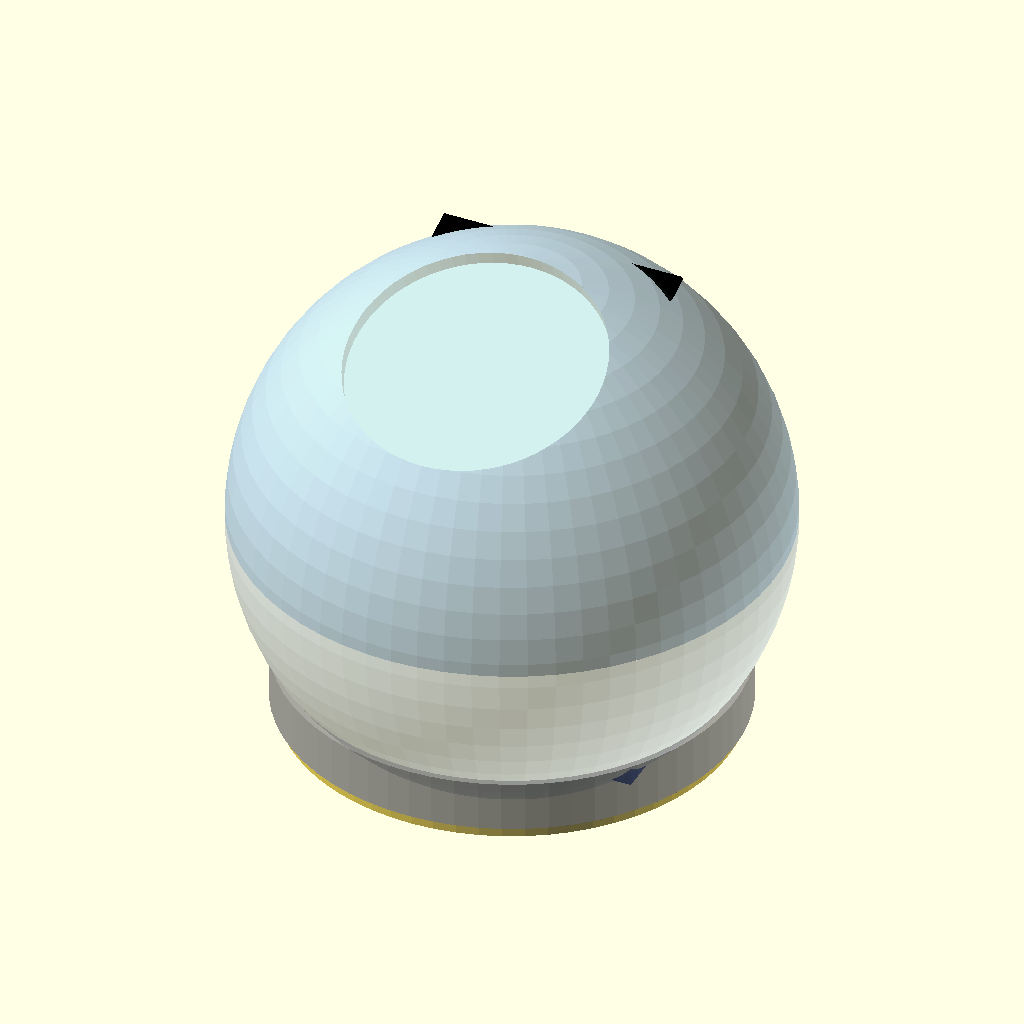
Cell 1: the model at its default parameters.
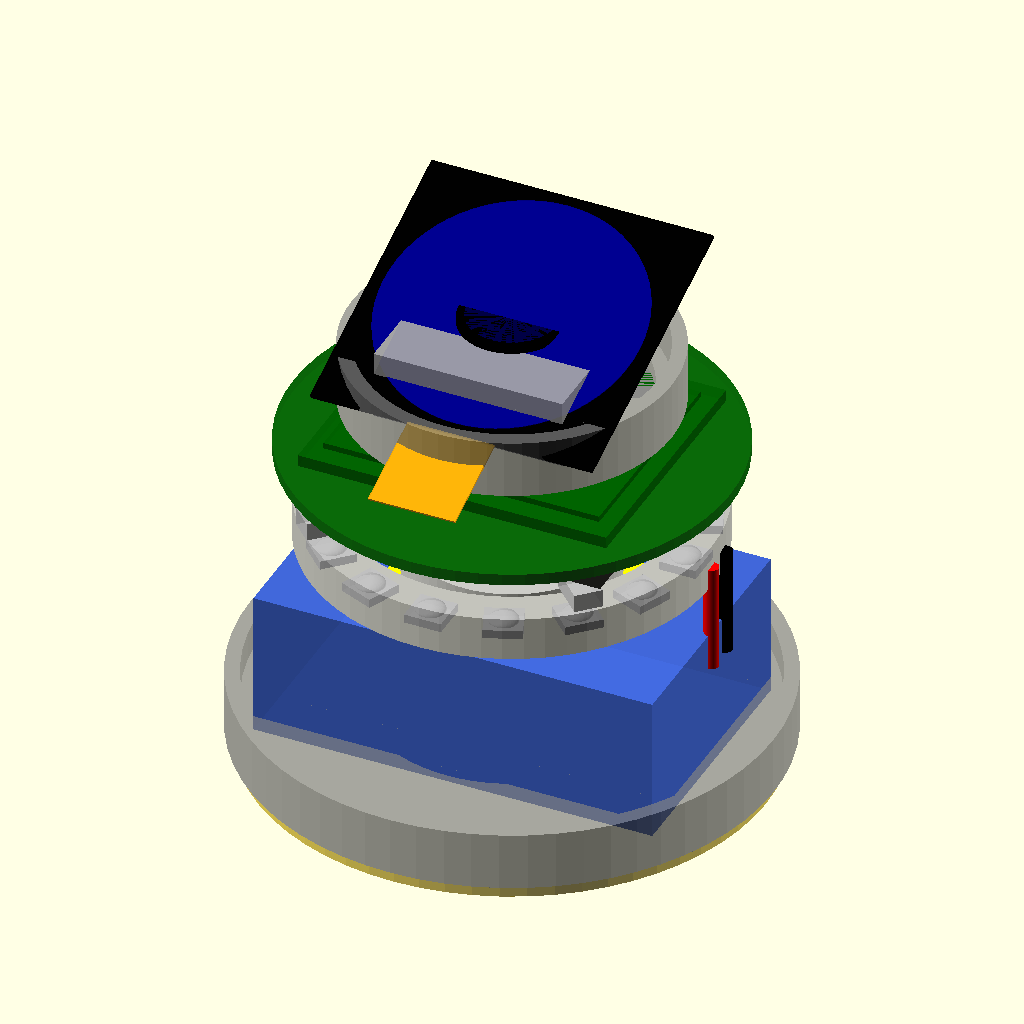
Cell 2 — show_shell set to false, the other parameters unchanged.
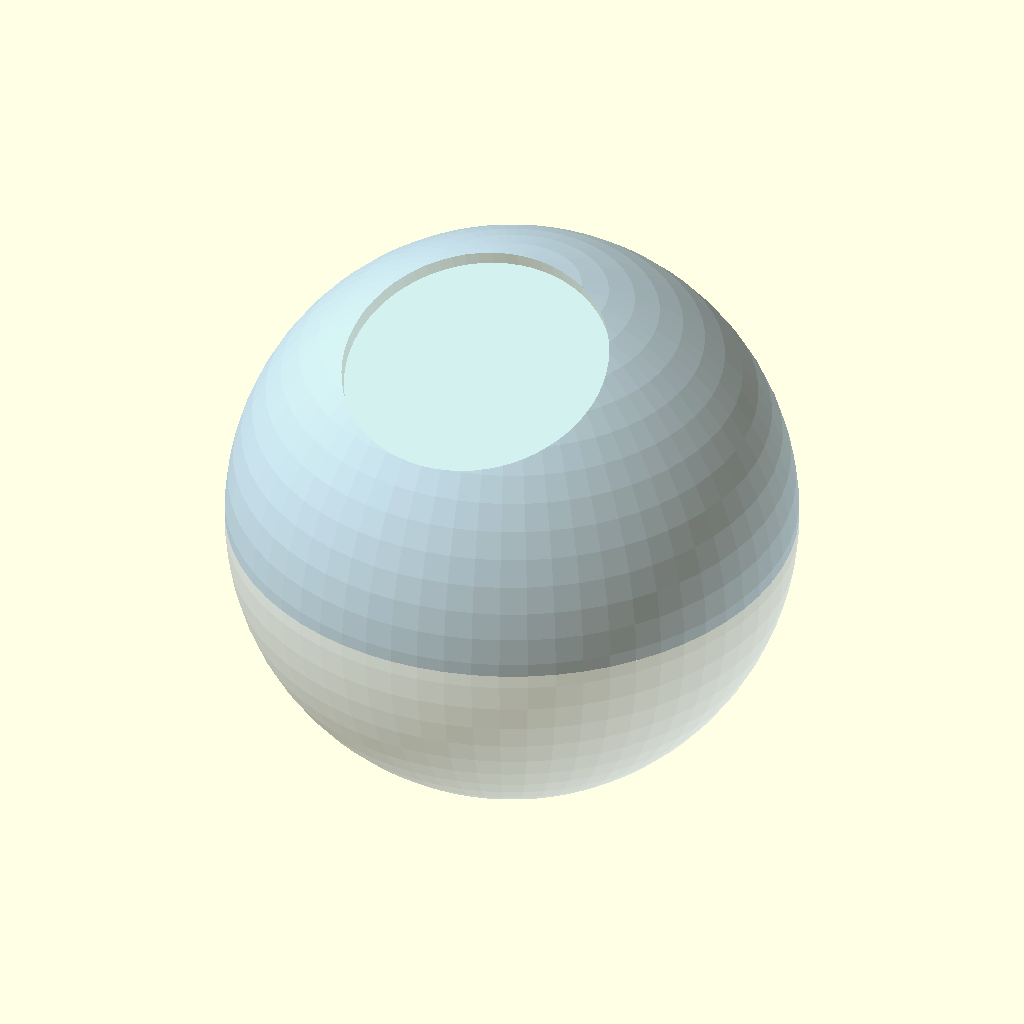
Cell 3 — show_internals set to false, the other parameters unchanged.
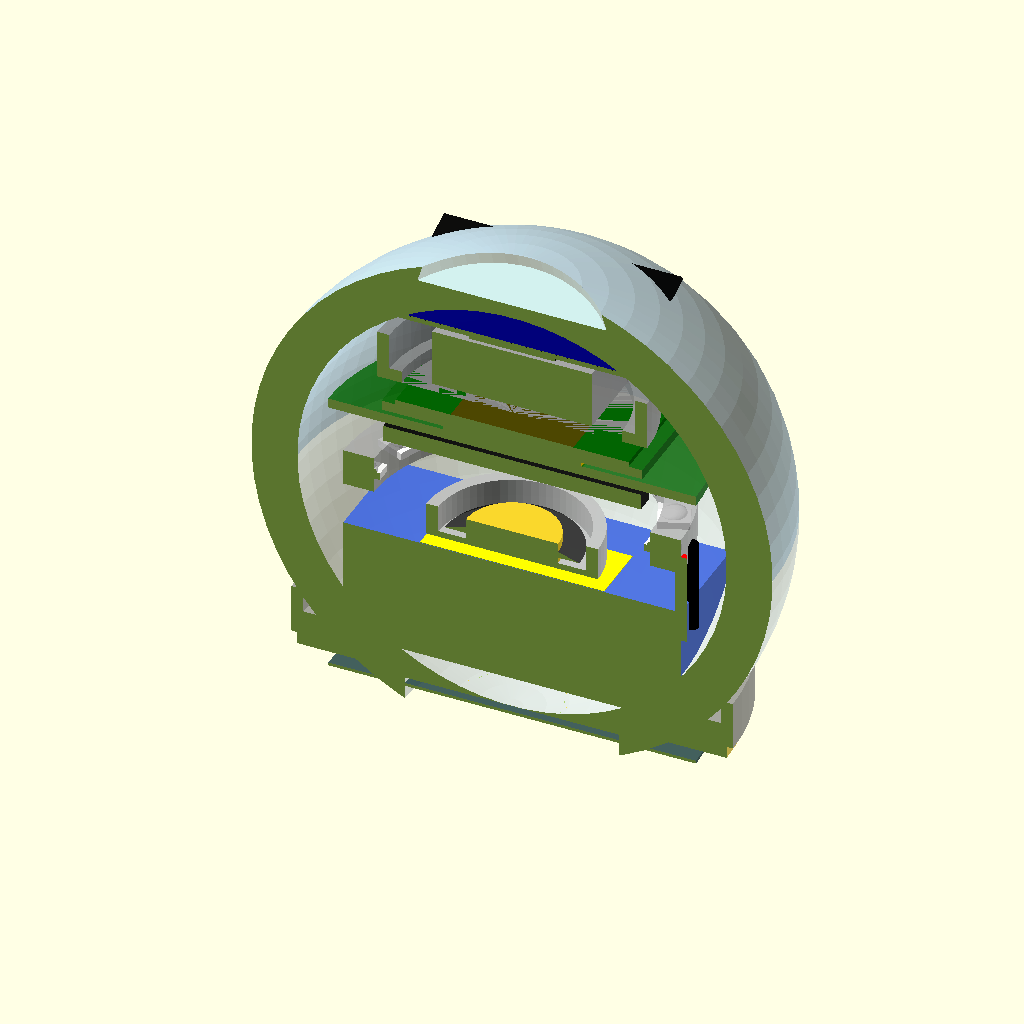
Cell 4: section_view = true (everything else at default).
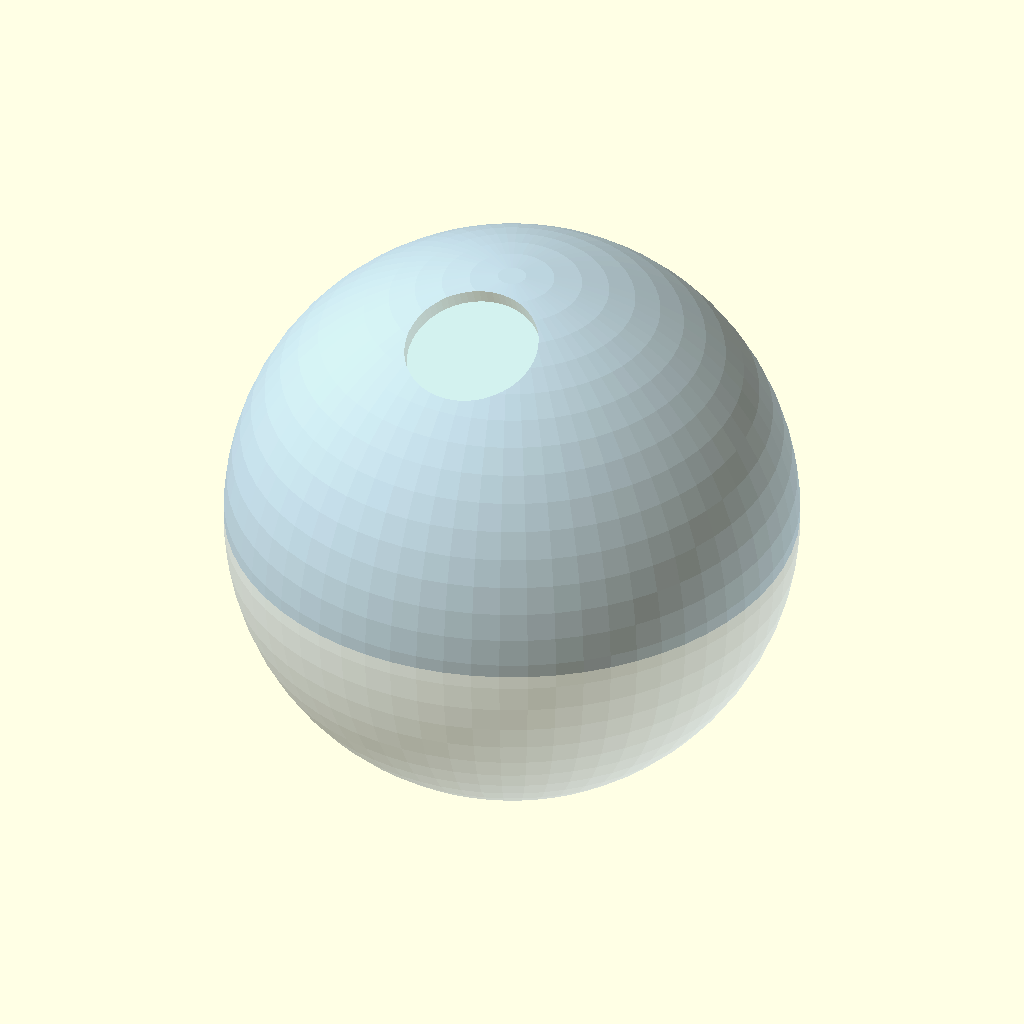
Cell 5 — sphere_od set to 170, the other parameters unchanged.
All cells are drawn from the same view direction (rotation 55°, 0°, 25°, orthographic, colour scheme Cornfield), but the view is re-fitted for each cell, so position and scale can differ between cells as well as the parameter.
OpenSCAD source file orb/apps/hub/kagami-orb/cad/openscad/assembly_verification.scad:
// Kagami Orb V3.1 — Complete Assembly Verification
// ========================================================
// This file contains accurate placeholder models for all
// major components to verify assembly fit and clearances.
//
// Dimensions verified against SPECS.md and manufacturer data
// Last Updated: January 2026
//
// Usage:
//   - Preview (F5) for quick visual check
//   - Render (F6) for intersection detection
//   - Modify explode_gap to see component layers

/* [Assembly Controls] */
show_shell = true;            // Show sphere shell
show_internals = true;        // Show internal components
explode_gap = 0;              // 0=assembled, 10-30=exploded view
section_view = false;         // Cut away half for internal view
show_clearance_check = false; // Highlight tight clearances

/* [Sphere Parameters] */
sphere_od = 85;
shell_thickness = 7.5;
sphere_id = 70;  // 85 - 2*7.5 = 70mm internal

/* [Quality] */
$fn = 64;

// ============================================================
// COMPONENT MODULES (Verified Dimensions)
// ============================================================

// QCS6490 SoM - Thundercomm TurboX C6490
// Source: https://www.thundercomm.com/product/c6490-som/
module qcs6490_som() {
    color("DarkGreen", 0.9) {
        // Main PCB
        cube([42.5, 35.5, 1.6], center=true);
        // Components on top
        translate([0, 0, 1.1]) cube([38, 30, 1.0], center=true);
    }
    // DF40HC-100DS connector (bottom)
    translate([0, 0, -1.3])
        color("Gold") cube([22.6, 4.3, 1.0], center=true);
    // Heatsink mounting area indicator
    translate([0, 0, 1.6])
        color("Red", 0.3) cube([20, 20, 0.1], center=true);
}

// Hailo-10H M.2 2242 AI Accelerator
// Source: https://hailo.ai/products/
module hailo_10h() {
    color("Black", 0.9) {
        difference() {
            cube([42, 22, 2.63], center=true);
            // M.2 Key M notch
            translate([-21+2.5, 11-1, 0])
                cube([5, 2, 3], center=true);
        }
    }
    // Chip package indicator
    translate([0, 0, 1.3])
        color("DarkGray") cube([12, 12, 1.0], center=true);
}

// 1.39" Round AMOLED Display
// Source: King Tech Display datasheet
module amoled_display() {
    // Glass substrate
    color("Black", 0.95)
        cube([38.83, 38.21, 0.68], center=true);
    // Active area (Ø35.41mm)
    translate([0, 0, 0.35])
        color("DarkBlue", 0.8) cylinder(h=0.1, d=35.41);
    // FPC cable
    translate([0, -19.1, 0])
        rotate([90, 0, 0])
        color("Orange", 0.8) cube([12, 0.3, 25], center=true);
}

// IMX989 Camera Module (50MP)
// Source: SincereFirst camera module
module imx989_camera() {
    color("DarkGray", 0.9) {
        // Module body
        cube([26, 26, 9.4], center=true);
    }
    // Lens barrel
    translate([0, 0, 4.7+0.5])
        color("Black") cylinder(h=1, d=14);
    // Lens glass
    translate([0, 0, 5.7])
        color("DarkBlue", 0.5) cylinder(h=0.5, d=12);
}

// HD108 5050 LED (single)
// Source: HD108 datasheet
module hd108_led() {
    color("White", 0.9) cube([5.1, 5.0, 1.2], center=true);
    // Lens dome
    translate([0, 0, 0.6])
        color("White", 0.5)
        scale([1, 1, 0.5]) sphere(d=4);
}

// LED Ring (16x HD108 at equator)
module led_ring() {
    led_radius = 24;  // From led_mount_ring.scad
    for (i = [0:15]) {
        rotate([0, 0, i * 22.5])
        translate([led_radius, 0, 0])
        rotate([0, 0, 90])
            hd108_led();
    }
}

// 28mm Speaker Driver
// Source: Yueda spec
module speaker_28mm() {
    color("Silver", 0.8) {
        // Frame
        difference() {
            cylinder(h=5.4, d=28);
            translate([0, 0, 1]) cylinder(h=5, d=24);
        }
    }
    // Cone
    translate([0, 0, 2])
        color("Black", 0.7) cylinder(h=2, d1=22, d2=8);
    // Voice coil
    translate([0, 0, 0.5])
        color("Copper") cylinder(h=4, d=15);
}

// 3S LiPo Battery (2200mAh)
// Source: Verified fit analysis
module lipo_battery() {
    color("RoyalBlue", 0.9)
        cube([55, 35, 20], center=true);
    // Warning label
    translate([0, 0, 10.1])
        color("Yellow") cube([30, 20, 0.1], center=true);
    // Balance connector
    translate([0, 17.5, 5])
        color("White") cube([12, 3, 6], center=true);
    // Main wires
    translate([27.5, 0, 5])
        color("Red") cylinder(h=15, d=2);
    translate([27.5, 4, 5])
        color("Black") cylinder(h=15, d=2);
}

// RX Coil (70mm Litz wire)
module rx_coil() {
    color("Copper", 0.8)
    difference() {
        cylinder(h=4, d=70);
        translate([0, 0, -0.1]) cylinder(h=4.2, d=40);
    }
}

// Ferrite Shield (60mm)
module ferrite_sheet() {
    color("DarkSlateGray", 0.9) cylinder(h=0.5, d=60);
}

// sensiBel SBM100B Microphone (single)
// Source: sensiBel datasheet
module sensibel_mic() {
    color("Silver", 0.8) cube([6.0, 3.8, 2.47], center=true);
    // Sound port
    translate([0, 0, 1.24])
        color("Black") cylinder(h=0.5, d=1.5);
}

// ESP32-S3-WROOM-1
module esp32_s3() {
    color("DimGray", 0.9) cube([25.5, 18, 3.1], center=true);
    // Antenna area
    translate([0, 9-3, 1.6])
        color("Silver") cube([18, 6, 0.5], center=true);
}

// Main PCB (circular, 60mm)
module main_pcb() {
    color("DarkGreen", 0.8) cylinder(h=1.6, d=60);
    // Copper traces indicator
    translate([0, 0, 0.8])
        color("Gold", 0.3) cylinder(h=0.1, d=55);
}

// ============================================================
// CUSTOM MOUNTS (from OpenSCAD files)
// ============================================================

// Display Mount (simplified)
module display_mount_placeholder() {
    color("Gray", 0.7)
    difference() {
        cylinder(h=8, d=44);
        translate([0, 0, 2]) cylinder(h=7, d=40);
        // Display window
        cylinder(h=10, d=36);
    }
}

// Internal Frame (simplified)
module internal_frame_placeholder() {
    color("DimGray", 0.6)
    difference() {
        cylinder(h=42, d=62);
        translate([0, 0, 2]) cylinder(h=42, d=57);
        // Cutouts for components
        translate([0, 0, 35]) cylinder(h=10, d=45);
        translate([0, 0, -1]) cylinder(h=10, d=30);
    }
}

// Coil Mount (simplified)
module coil_mount_placeholder() {
    color("Gray", 0.7)
    difference() {
        cylinder(h=8, d=72);
        translate([0, 0, 4]) cylinder(h=5, d=68);
        translate([0, 0, -1]) cylinder(h=10, d=38);
    }
}

// LED Mount Ring (simplified)
module led_mount_placeholder() {
    color("DarkGray", 0.7)
    difference() {
        cylinder(h=6, d=55);
        translate([0, 0, -1]) cylinder(h=8, d=45);
    }
}

// ============================================================
// SPHERE SHELL (from sphere_shell.scad)
// ============================================================

module sphere_shell_top() {
    color("LightSkyBlue", 0.4)
    difference() {
        // Outer hemisphere
        intersection() {
            sphere(d=sphere_od);
            translate([0, 0, sphere_od/4]) cube([sphere_od+1, sphere_od+1, sphere_od/2], center=true);
        }
        // Inner cavity
        sphere(d=sphere_id);
        // Display window
        rotate([20, 0, 0])
        translate([0, 0, sphere_od/2-shell_thickness])
            cylinder(h=shell_thickness+1, d=40);
    }
}

module sphere_shell_bottom() {
    color("LightSteelBlue", 0.4)
    difference() {
        // Outer hemisphere
        intersection() {
            sphere(d=sphere_od);
            translate([0, 0, -sphere_od/4]) cube([sphere_od+1, sphere_od+1, sphere_od/2], center=true);
        }
        // Inner cavity
        sphere(d=sphere_id);
        // Coil window
        translate([0, 0, -sphere_od/2+shell_thickness])
        mirror([0, 0, 1])
            cylinder(h=shell_thickness+1, d=35);
    }
}

// ============================================================
// COMPLETE ASSEMBLY
// ============================================================

module complete_assembly() {
    gap = explode_gap;

    // === SHELL ===
    if (show_shell) {
        translate([0, 0, gap * 2]) sphere_shell_top();
        translate([0, 0, -gap * 2]) sphere_shell_bottom();
    }

    if (show_internals) {
        // === TOP SECTION (Y > 0) ===

        // Display at Y=+30 (tilted 20°)
        translate([0, 0, 30 + gap * 1.5])
        rotate([20, 0, 0])
            amoled_display();

        // Camera at Y=+24
        translate([0, 0, 24 + gap * 1.2])
            imx989_camera();

        // Display mount at Y=+18
        translate([0, 0, 18 + gap])
            display_mount_placeholder();

        // QCS6490 at Y=+13
        translate([0, 0, 13 + gap * 0.8])
            qcs6490_som();

        // Main PCB at Y=+10
        translate([0, 0, 10 + gap * 0.6])
            main_pcb();

        // Hailo-10H at Y=+8
        translate([0, -8, 8 + gap * 0.5])
            hailo_10h();

        // Microphones at Y=+5 (4x around perimeter)
        for (i = [0:3]) {
            rotate([0, 0, i * 90 + 45])
            translate([25, 0, 5 + gap * 0.3])
                sensibel_mic();
        }

        // === EQUATOR (Y = 0) ===

        // LED Ring at equator
        translate([0, 0, 0])
            led_ring();

        // LED Mount
        translate([0, 0, -3])
            led_mount_placeholder();

        // === BOTTOM SECTION (Y < 0) ===

        // Speaker at Y=-8
        translate([0, 0, -8 - gap * 0.3])
            speaker_28mm();

        // Battery at Y=-20
        translate([0, 0, -20 - gap * 0.8])
            lipo_battery();

        // Coil mount at Y=-32
        translate([0, 0, -32 - gap * 1.2])
            coil_mount_placeholder();

        // RX Coil at Y=-34
        translate([0, 0, -34 - gap * 1.5])
            rx_coil();

        // Ferrite at Y=-36
        translate([0, 0, -36.5 - gap * 1.5])
            ferrite_sheet();
    }
}

// ============================================================
// CLEARANCE VISUALIZATION
// ============================================================

module clearance_envelope() {
    // 70mm internal diameter constraint
    color("Red", 0.1)
    difference() {
        sphere(d=70);
        sphere(d=68);
    }
}

// ============================================================
// RENDER
// ============================================================

if (section_view) {
    difference() {
        complete_assembly();
        translate([0, -50, 0]) cube([100, 100, 100], center=true);
    }
} else {
    complete_assembly();
}

if (show_clearance_check) {
    clearance_envelope();
}

// ============================================================
// VERIFICATION OUTPUT
// ============================================================

echo("=== ASSEMBLY VERIFICATION ===");
echo(str("Sphere OD: ", sphere_od, "mm"));
echo(str("Internal diameter: ", sphere_id, "mm"));
echo(str("Shell thickness: ", shell_thickness, "mm"));
echo("");

// Component stack heights
echo("=== COMPONENT STACK ===");
echo("Top section (display to equator): ~30mm");
echo("Bottom section (equator to coil): ~36mm");
echo("Total internal height needed: ~66mm");
echo(str("Available: ", sphere_id, "mm — ", sphere_id >= 66 ? "OK" : "TOO TIGHT"));
echo("");

// Max width checks
echo("=== WIDTH CLEARANCE ===");
components = [
    ["QCS6490 SoM", 42.5],
    ["Hailo-10H", 42],
    ["Battery", 55],
    ["RX Coil", 70],
    ["Main PCB", 60],
    ["LED Ring", 55]
];

for (c = components) {
    fits = c[1] < sphere_id ? "OK" : "EXCEEDS";
    echo(str(c[0], ": ", c[1], "mm — ", fits));
}

echo("");
echo("=== ASSEMBLY NOTES ===");
echo("1. Battery (55mm) is largest internal component");
echo("2. RX Coil (70mm) fits at very bottom against shell");
echo("3. Display tilted 20° forward for viewing angle");
echo("4. 4 microphones positioned at 45° intervals");
Parameter table extracted from the source (name, type, default, range or options):
show_shell: bool, default true
show_internals: bool, default true
explode_gap: number, default 0
section_view: bool, default false
show_clearance_check: bool, default false
sphere_od: number, default 85
shell_thickness: number, default 7.5
sphere_id: number, default 70
